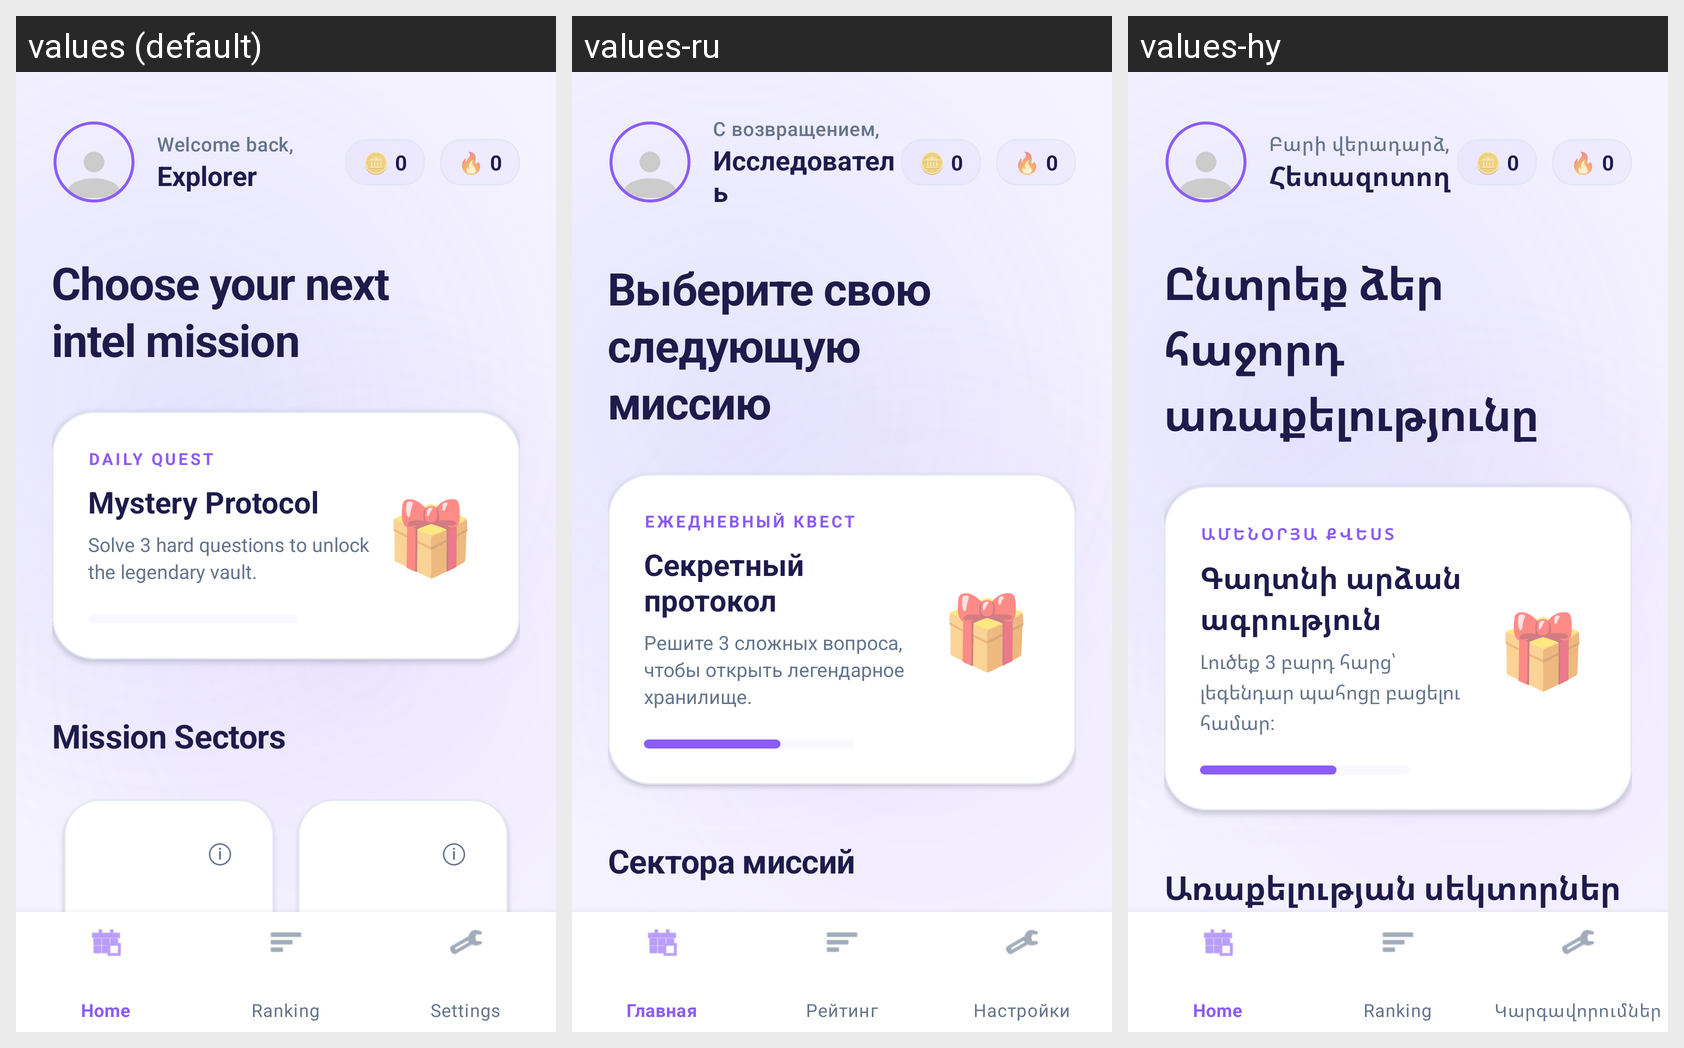

Here is an Android app screen in its default locale and in the app's own translations. Write out the translated-string differences for the strings that appear on this screen.
Android screen res/layout/activity_main.xml rendered under 3 locales, left to right: values (default), values-ru, values-hy. Device: Nexus 5 (rendered at 1080×1920; each locale shown at half size, 540×960, under a caption strip naming it); theme Theme.MyApplication.
Strings drawn on this screen, with the default value and each locale's value (text and hints the layout hard-codes, and strings that could not be matched under every locale, appear in the picture but are not listed):

welcome_back_user
  values: Welcome back,
  values-ru: С возвращением,
  values-hy: Բարի վերադարձ,

explorer
  values: Explorer
  values-ru: Исследователь
  values-hy: Հետազոտող

coin_icon
  values: 🪙
  values-ru: 🪙  [not translated; the default value is used]
  values-hy: 🪙  [not translated; the default value is used]

streak_icon
  values: 🔥
  values-ru: 🔥  [not translated; the default value is used]
  values-hy: 🔥  [not translated; the default value is used]

intel_mission_title
  values: Choose your next
      intel mission
  values-ru: Выберите свою следующую
      миссию
  values-hy: Ընտրեք ձեր հաջորդ
      առաքելությունը

daily_quest
  values: DAILY QUEST
  values-ru: ЕЖЕДНЕВНЫЙ КВЕСТ
  values-hy: ԱՄԵՆՕՐՅԱ ՔՎԵՍՏ

mystery_protocol
  values: Mystery Protocol
  values-ru: Секретный протокол
  values-hy: Գաղտնի արձանագրություն

mystery_protocol_desc
  values: Solve 3 hard questions to unlock the legendary vault.
  values-ru: Решите 3 сложных вопроса, чтобы открыть легендарное хранилище.
  values-hy: Լուծեք 3 բարդ հարց՝ լեգենդար պահոցը բացելու համար:

mystery_box_icon
  values: 🎁
  values-ru: 🎁  [not translated; the default value is used]
  values-hy: 🎁  [not translated; the default value is used]

mission_sectors
  values: Mission Sectors
  values-ru: Сектора миссий
  values-hy: Առաքելության սեկտորներ
